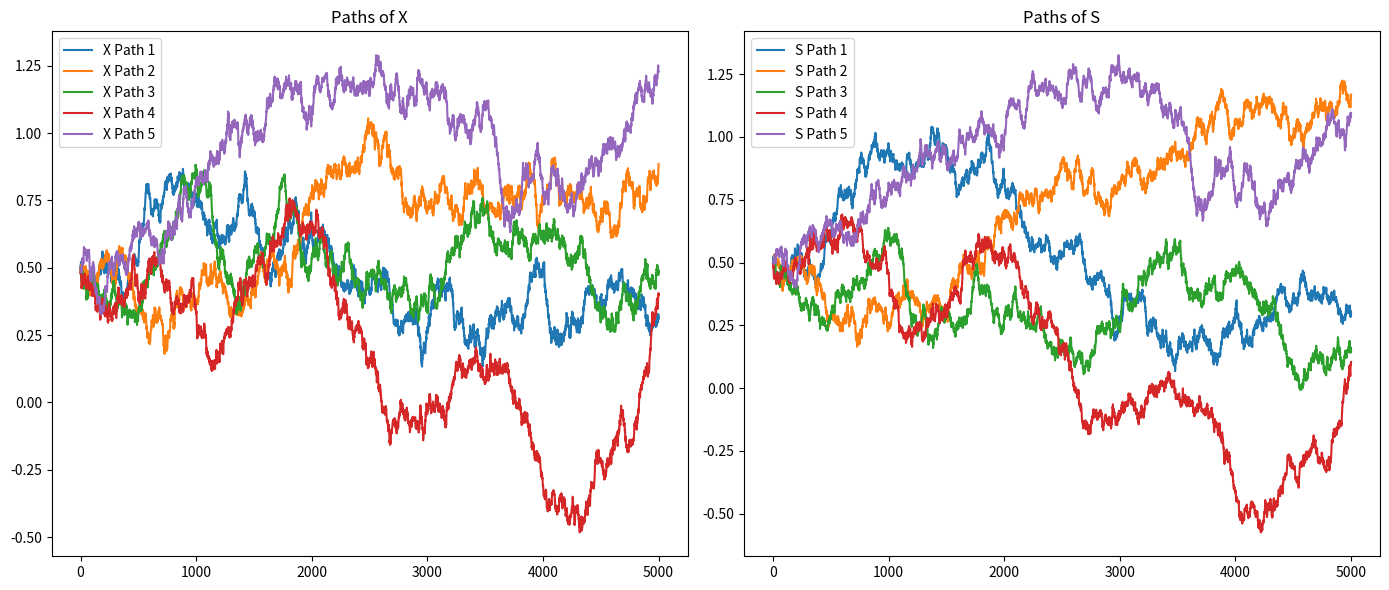
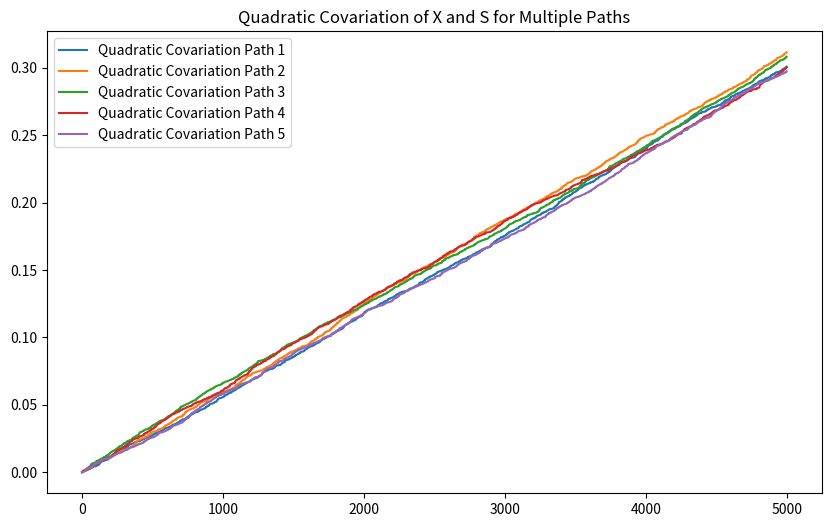

These charts were generated, in order, by the following Python code:
## Problem3(1)(2)问，绘制轨道

import numpy as np
import matplotlib.pyplot as plt

# 设置随机种子以保证结果的可复现性
np.random.seed(42)

# 参数定义
alpha = 0.1
v = 0.5
sigma = 0.2
theta = 0.1
sigma_hat1 = 0.15
sigma_hat2 = 0.1
x0 = 0.5
s0 = 0.5

# 时间设置
T = 10  # 总时间
N = 5000  # 时间步数
dt = T / N  # 时间步长

# 重复模拟以生成多条轨道
num_paths = 5

# 定义模拟路径的函数
def simulate_paths(N, num_paths, x0, s0, alpha, v, sigma, theta, sigma_hat1, sigma_hat2, dt):
    X_paths = np.zeros((num_paths, N+1))
    S_paths = np.zeros((num_paths, N+1))
    for i in range(num_paths):
        X_paths[i, 0] = x0
        S_paths[i, 0] = s0
        for t in range(1, N+1):
            dB = np.random.normal(0, np.sqrt(dt))
            dW = np.random.normal(0, np.sqrt(dt))
            X_paths[i, t] = X_paths[i, t-1] + alpha * (v - X_paths[i, t-1]) * dt + sigma * dB
            S_paths[i, t] = S_paths[i, t-1] + theta * (X_paths[i, t-1] - S_paths[i, t-1]) * dt + sigma_hat1 * dB + sigma_hat2 * dW
    return X_paths, S_paths

# 模拟路径
X_paths, S_paths = simulate_paths(N, num_paths, x0, s0, alpha, v, sigma, theta, sigma_hat1, sigma_hat2, dt)

# 绘制X和S的轨道图
plt.figure(figsize=(14, 6))

# 绘制X的路径
plt.subplot(1, 2, 1)
for i in range(num_paths):
    plt.plot(X_paths[i], label=f'X Path {i+1}')
plt.title('Paths of X')
plt.legend()

# 绘制S的路径
plt.subplot(1, 2, 2)
for i in range(num_paths):
    plt.plot(S_paths[i], label=f'S Path {i+1}')
plt.title('Paths of S')
plt.legend()

plt.tight_layout()
plt.show()

# 计算二阶混合变差
def quadratic_covariation(X, S):
    qc = np.cumsum((X[1:] - X[:-1]) * (S[1:] - S[:-1]))
    return qc

# 绘制每条轨道的二阶混合变差
plt.figure(figsize=(10, 6))
for i in range(num_paths):
    qc = quadratic_covariation(X_paths[i], S_paths[i])
    plt.plot(qc, label=f'Quadratic Covariation Path {i+1}')
plt.title('Quadratic Covariation of X and S for Multiple Paths')
plt.legend()
plt.show()
